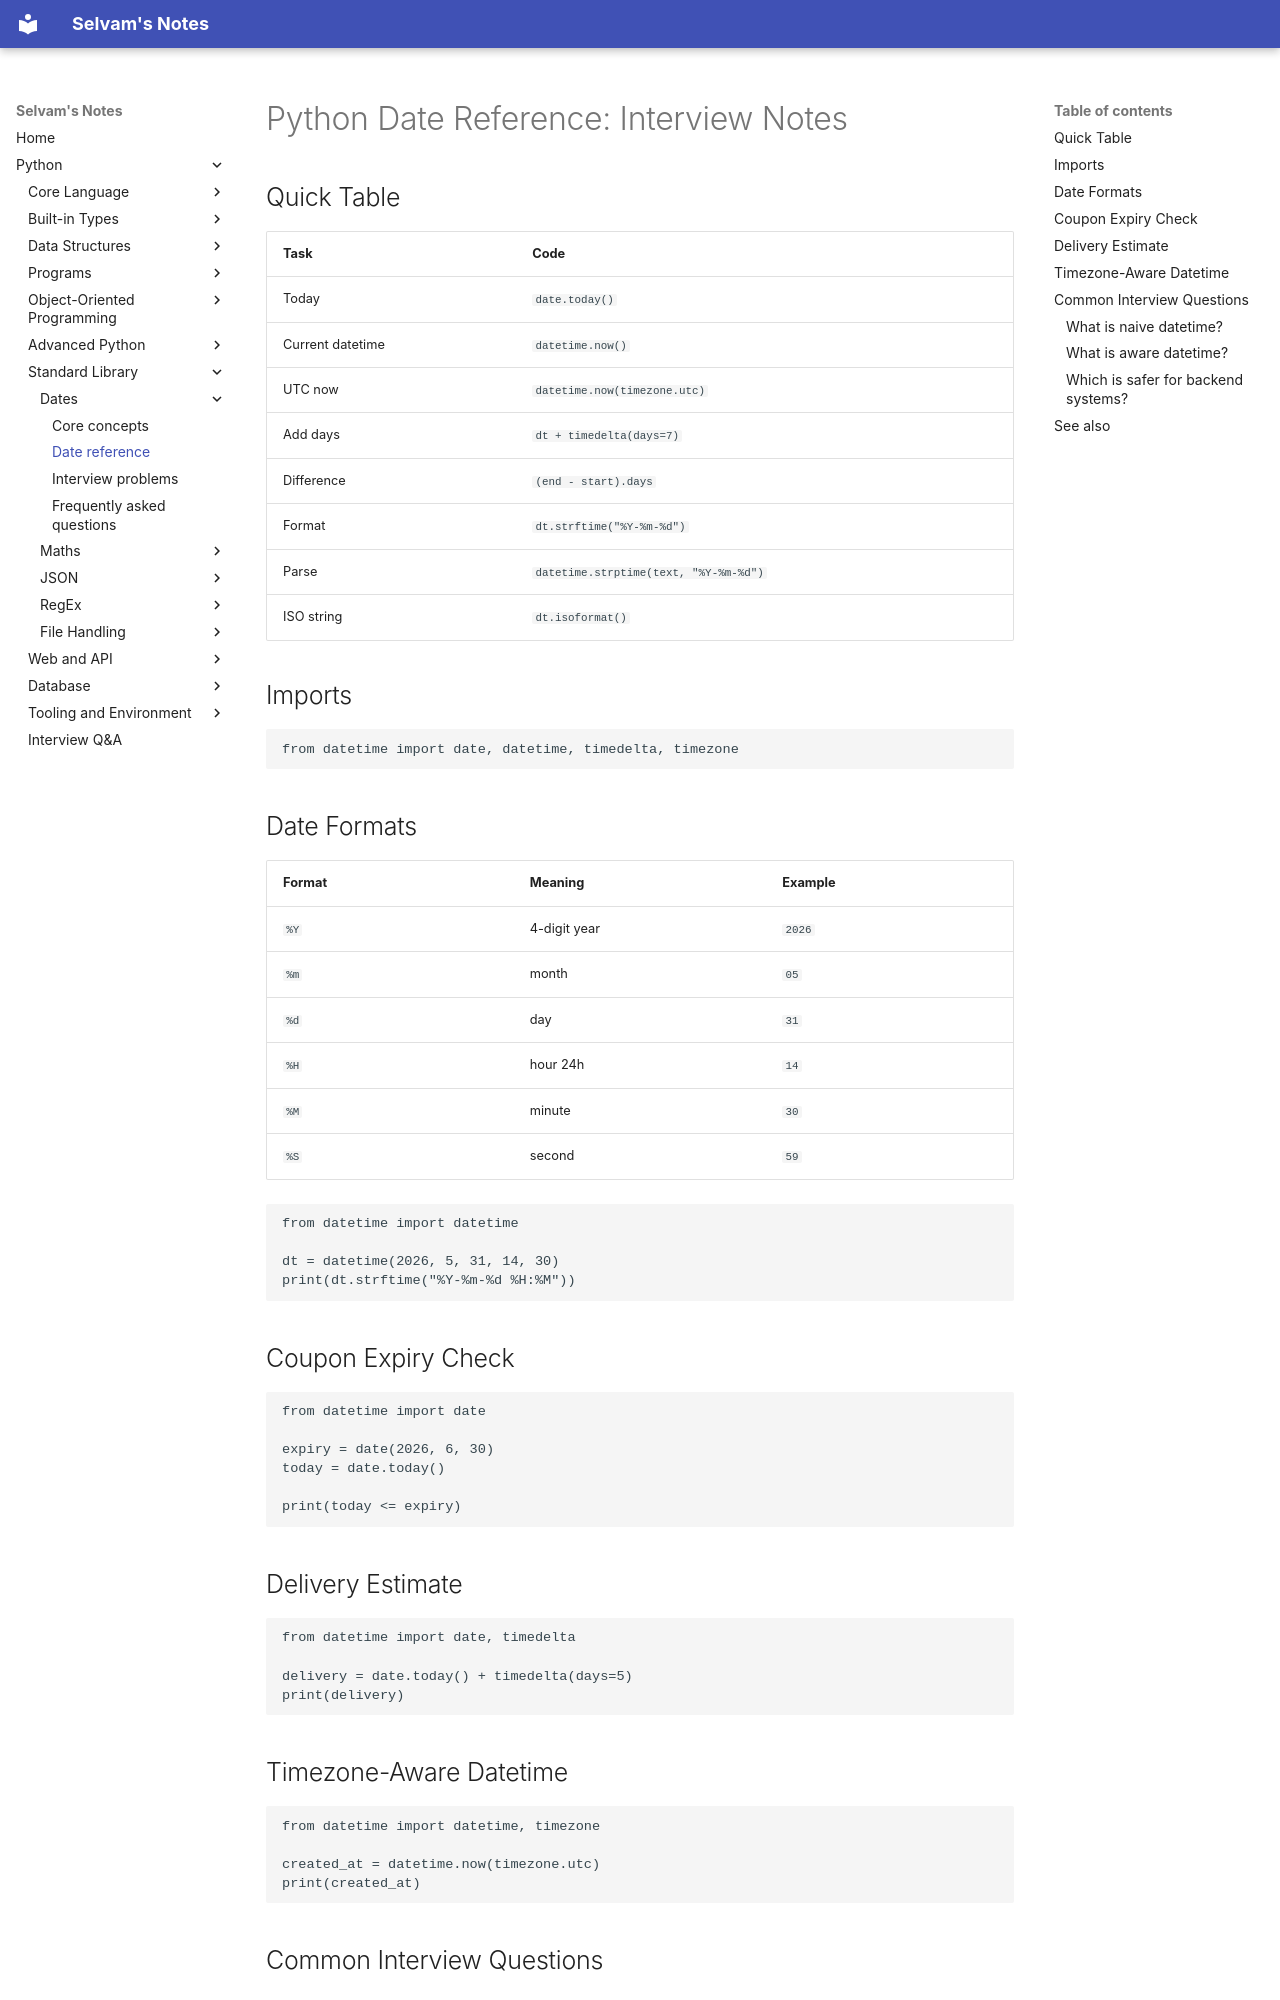

repository: jselvam/notes · page: python/dates/date-reference/index.html · generator: mkdocs

# Python Date Reference: Interview Notes

## Quick Table

| Task | Code |
|------|------|
| Today | `date.today()` |
| Current datetime | `datetime.now()` |
| UTC now | `datetime.now(timezone.utc)` |
| Add days | `dt + timedelta(days=7)` |
| Difference | `(end - start).days` |
| Format | `dt.strftime("%Y-%m-%d")` |
| Parse | `datetime.strptime(text, "%Y-%m-%d")` |
| ISO string | `dt.isoformat()` |

## Imports

```python
from datetime import date, datetime, timedelta, timezone
```

## Date Formats

| Format | Meaning | Example |
|--------|---------|---------|
| `%Y` | 4-digit year | `2026` |
| `%m` | month | `05` |
| `%d` | day | `31` |
| `%H` | hour 24h | `14` |
| `%M` | minute | `30` |
| `%S` | second | `59` |

```python
from datetime import datetime

dt = datetime(2026, 5, 31, 14, 30)
print(dt.strftime("%Y-%m-%d %H:%M"))
```

## Coupon Expiry Check

```python
from datetime import date

expiry = date(2026, 6, 30)
today = date.today()

print(today <= expiry)
```

## Delivery Estimate

```python
from datetime import date, timedelta

delivery = date.today() + timedelta(days=5)
print(delivery)
```

## Timezone-Aware Datetime

```python
from datetime import datetime, timezone

created_at = datetime.now(timezone.utc)
print(created_at)
```

## Common Interview Questions
